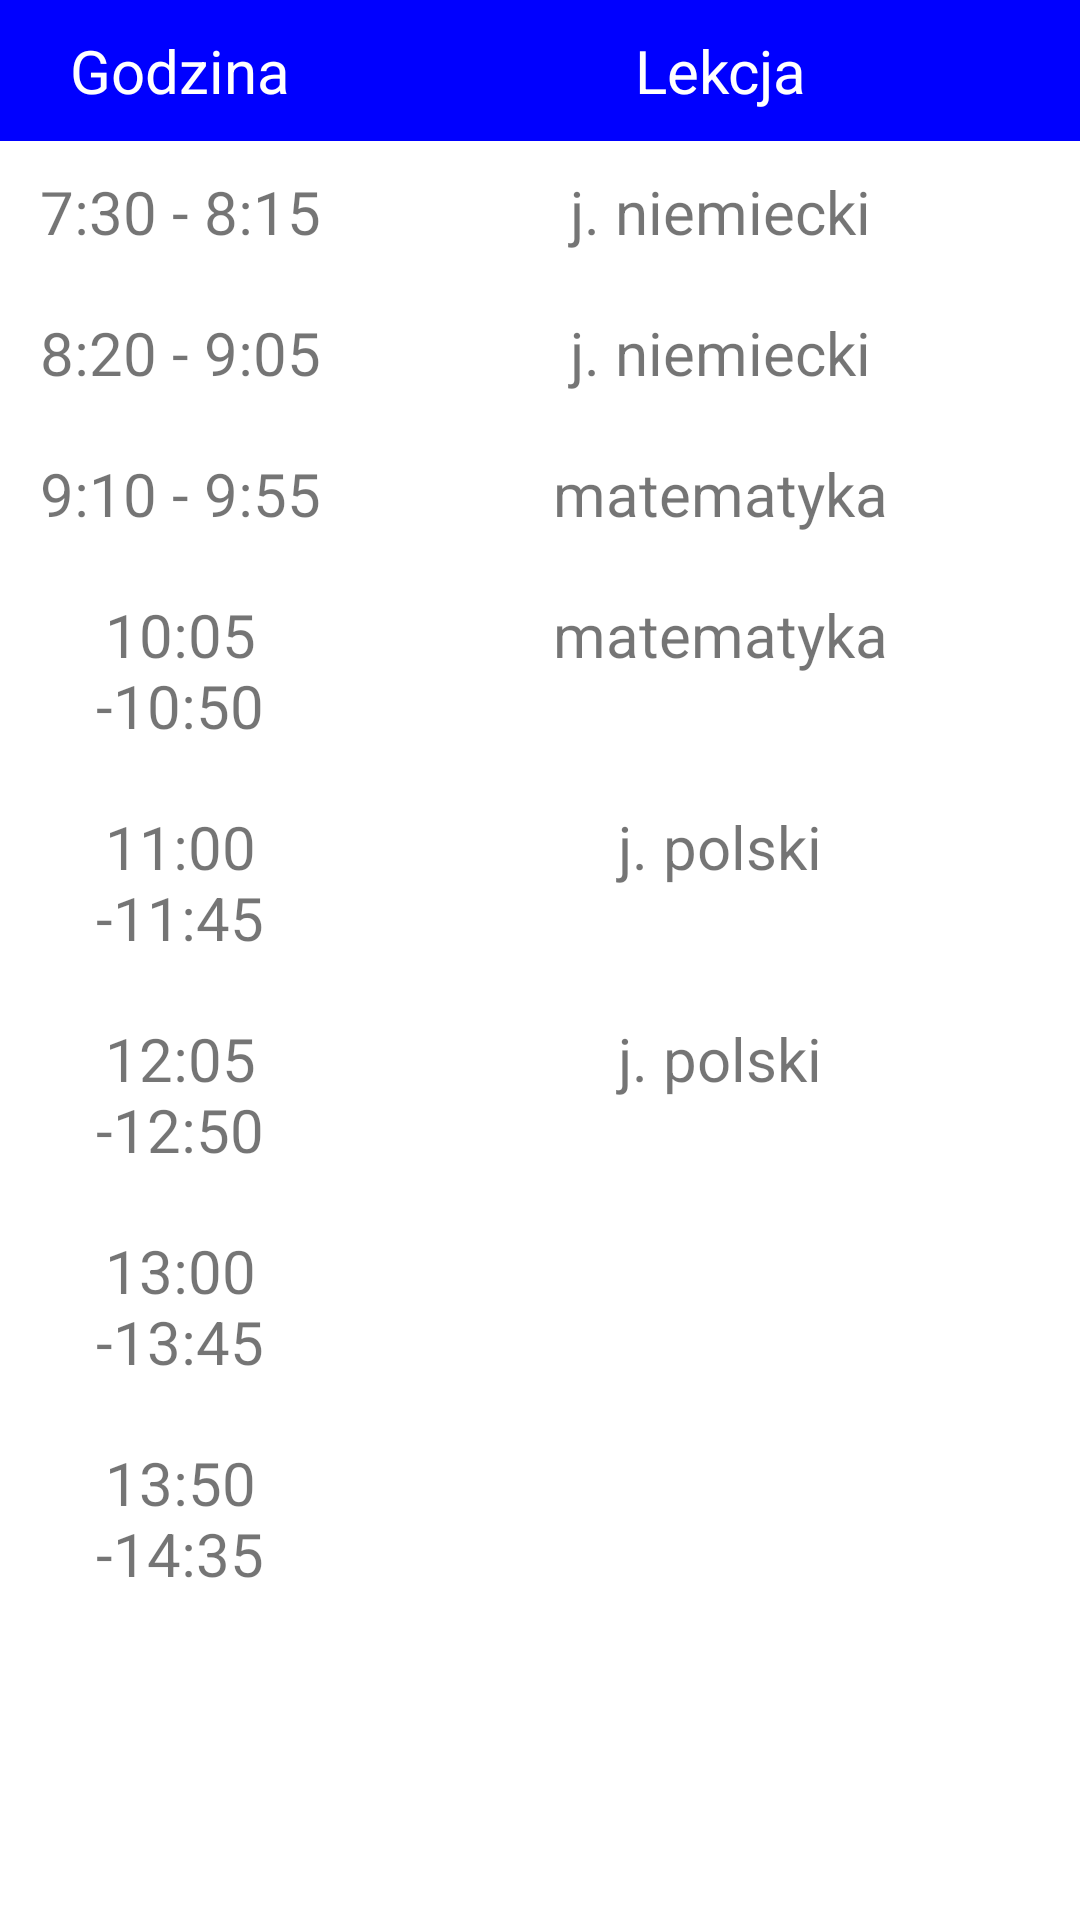

Android layout source for this screen:
<!-- AndroidManifest.xml: application theme Theme.SchoolRegister -->
<!-- res/layout/fragment_fiveth.xml -->
<?xml version="1.0" encoding="utf-8"?>
<RelativeLayout xmlns:android="http://schemas.android.com/apk/res/android"
    xmlns:tools="http://schemas.android.com/tools"
    android:layout_width="match_parent"
    android:layout_height="match_parent"
    tools:context=".FivethFragment">

    <TableLayout
        android:layout_width="match_parent"
        android:layout_height="match_parent"
        android:background="@android:color/white">

        

        <TableRow
            android:background="@color/blue">

            <TextView
                android:layout_width="0dp"
                android:layout_height="wrap_content"
                android:text="Godzina"
                android:textColor="@android:color/white"
                android:padding="10sp"
                android:textSize="20sp"
                android:layout_weight="2"
                android:gravity="center_horizontal"
                />


            <TextView
                android:layout_width="0dp"
                android:layout_height="wrap_content"
                android:text="Lekcja"
                android:textColor="@android:color/white"
                android:padding="10sp"
                android:textSize="20sp"
                android:layout_weight="4"
                android:gravity="center_horizontal"
                />


        </TableRow>

        

        <TableRow>

            <TextView
                android:layout_width="0dp"
                android:layout_height="wrap_content"
                android:text="7:30 - 8:15"
                android:padding="10sp"
                android:textSize="20sp"
                android:layout_weight="2"
                android:gravity="center_horizontal"
                />

            <TextView
                android:layout_width="0dp"
                android:layout_height="wrap_content"
                android:text="j. niemiecki"
                android:padding="10sp"
                android:textSize="20sp"
                android:layout_weight="4"
                android:gravity="center_horizontal"
                />

        </TableRow>
        <TableRow>

            <TextView
                android:layout_width="0dp"
                android:layout_height="wrap_content"
                android:text="8:20 - 9:05"
                android:padding="10sp"
                android:textSize="20sp"
                android:layout_weight="2"
                android:gravity="center_horizontal"
                />

            <TextView
                android:layout_width="0dp"
                android:layout_height="wrap_content"
                android:text="j. niemiecki"
                android:padding="10sp"
                android:textSize="20sp"
                android:layout_weight="4"
                android:gravity="center_horizontal"
                />

        </TableRow>
        <TableRow>

            <TextView
                android:layout_width="0dp"
                android:layout_height="wrap_content"
                android:text="9:10 - 9:55"
                android:padding="10sp"
                android:textSize="20sp"
                android:layout_weight="2"
                android:gravity="center_horizontal"
                />

            <TextView
                android:layout_width="0dp"
                android:layout_height="wrap_content"
                android:text="matematyka"
                android:padding="10sp"
                android:textSize="20sp"
                android:layout_weight="4"
                android:gravity="center_horizontal"
                />

        </TableRow>
        <TableRow>

            <TextView
                android:layout_width="0dp"
                android:layout_height="wrap_content"
                android:text="10:05 -10:50"
                android:padding="10sp"
                android:textSize="20sp"
                android:layout_weight="2"
                android:gravity="center_horizontal"
                />

            <TextView
                android:layout_width="0dp"
                android:layout_height="wrap_content"
                android:text="matematyka"
                android:padding="10sp"
                android:textSize="20sp"
                android:layout_weight="4"
                android:gravity="center_horizontal"
                />

        </TableRow>
        <TableRow>

            <TextView
                android:layout_width="0dp"
                android:layout_height="wrap_content"
                android:text="11:00 -11:45"
                android:padding="10sp"
                android:textSize="20sp"
                android:layout_weight="2"
                android:gravity="center_horizontal"
                />

            <TextView
                android:layout_width="0dp"
                android:layout_height="wrap_content"
                android:text="j. polski"
                android:padding="10sp"
                android:textSize="20sp"
                android:layout_weight="4"
                android:gravity="center_horizontal"
                />

        </TableRow>
        <TableRow>

            <TextView
                android:layout_width="0dp"
                android:layout_height="wrap_content"
                android:text="12:05 -12:50"
                android:padding="10sp"
                android:textSize="20sp"
                android:layout_weight="2"
                android:gravity="center_horizontal"
                />

            <TextView
                android:layout_width="0dp"
                android:layout_height="wrap_content"
                android:text="j. polski"
                android:padding="10sp"
                android:textSize="20sp"
                android:layout_weight="4"
                android:gravity="center_horizontal"
                />

        </TableRow>
        <TableRow>

            <TextView
                android:layout_width="0dp"
                android:layout_height="wrap_content"
                android:text="13:00 -13:45"
                android:padding="10sp"
                android:textSize="20sp"
                android:layout_weight="2"
                android:gravity="center_horizontal"
                />

            <TextView
                android:layout_width="0dp"
                android:layout_height="wrap_content"
                android:text=""
                android:padding="10sp"
                android:textSize="20sp"
                android:layout_weight="4"
                android:gravity="center_horizontal"
                />

        </TableRow>
        <TableRow>

            <TextView
                android:layout_width="0dp"
                android:layout_height="wrap_content"
                android:text="13:50 -14:35"
                android:padding="10sp"
                android:textSize="20sp"
                android:layout_weight="2"
                android:gravity="center_horizontal"
                />

            <TextView
                android:layout_width="0dp"
                android:layout_height="wrap_content"
                android:text=""
                android:padding="10sp"
                android:textSize="20sp"
                android:layout_weight="4"
                android:gravity="center_horizontal"
                />

        </TableRow>

    </TableLayout>

</RelativeLayout>
<!-- resources referenced by this layout -->
<resources>
  <color name="blue">#0000FF</color>
  <style name="Theme.SchoolRegister" parent="Theme.MaterialComponents.DayNight.DarkActionBar">
          
          <item name="colorPrimary">@color/purple_500</item>
          <item name="colorPrimaryVariant">@color/purple_700</item>
          <item name="colorOnPrimary">@color/white</item>
          
          <item name="colorSecondary">@color/teal_200</item>
          <item name="colorSecondaryVariant">@color/teal_700</item>
          <item name="colorOnSecondary">@color/black</item>
          
          <item name="android:statusBarColor">?attr/colorPrimaryVariant</item>
          
      </style>
  <color name="purple_500">#FF6200EE</color>
  <color name="purple_700">#FF3700B3</color>
  <color name="white">#FFFFFFFF</color>
  <color name="teal_200">#FF03DAC5</color>
  <color name="teal_700">#FF018786</color>
  <color name="black">#FF000000</color>
</resources>
